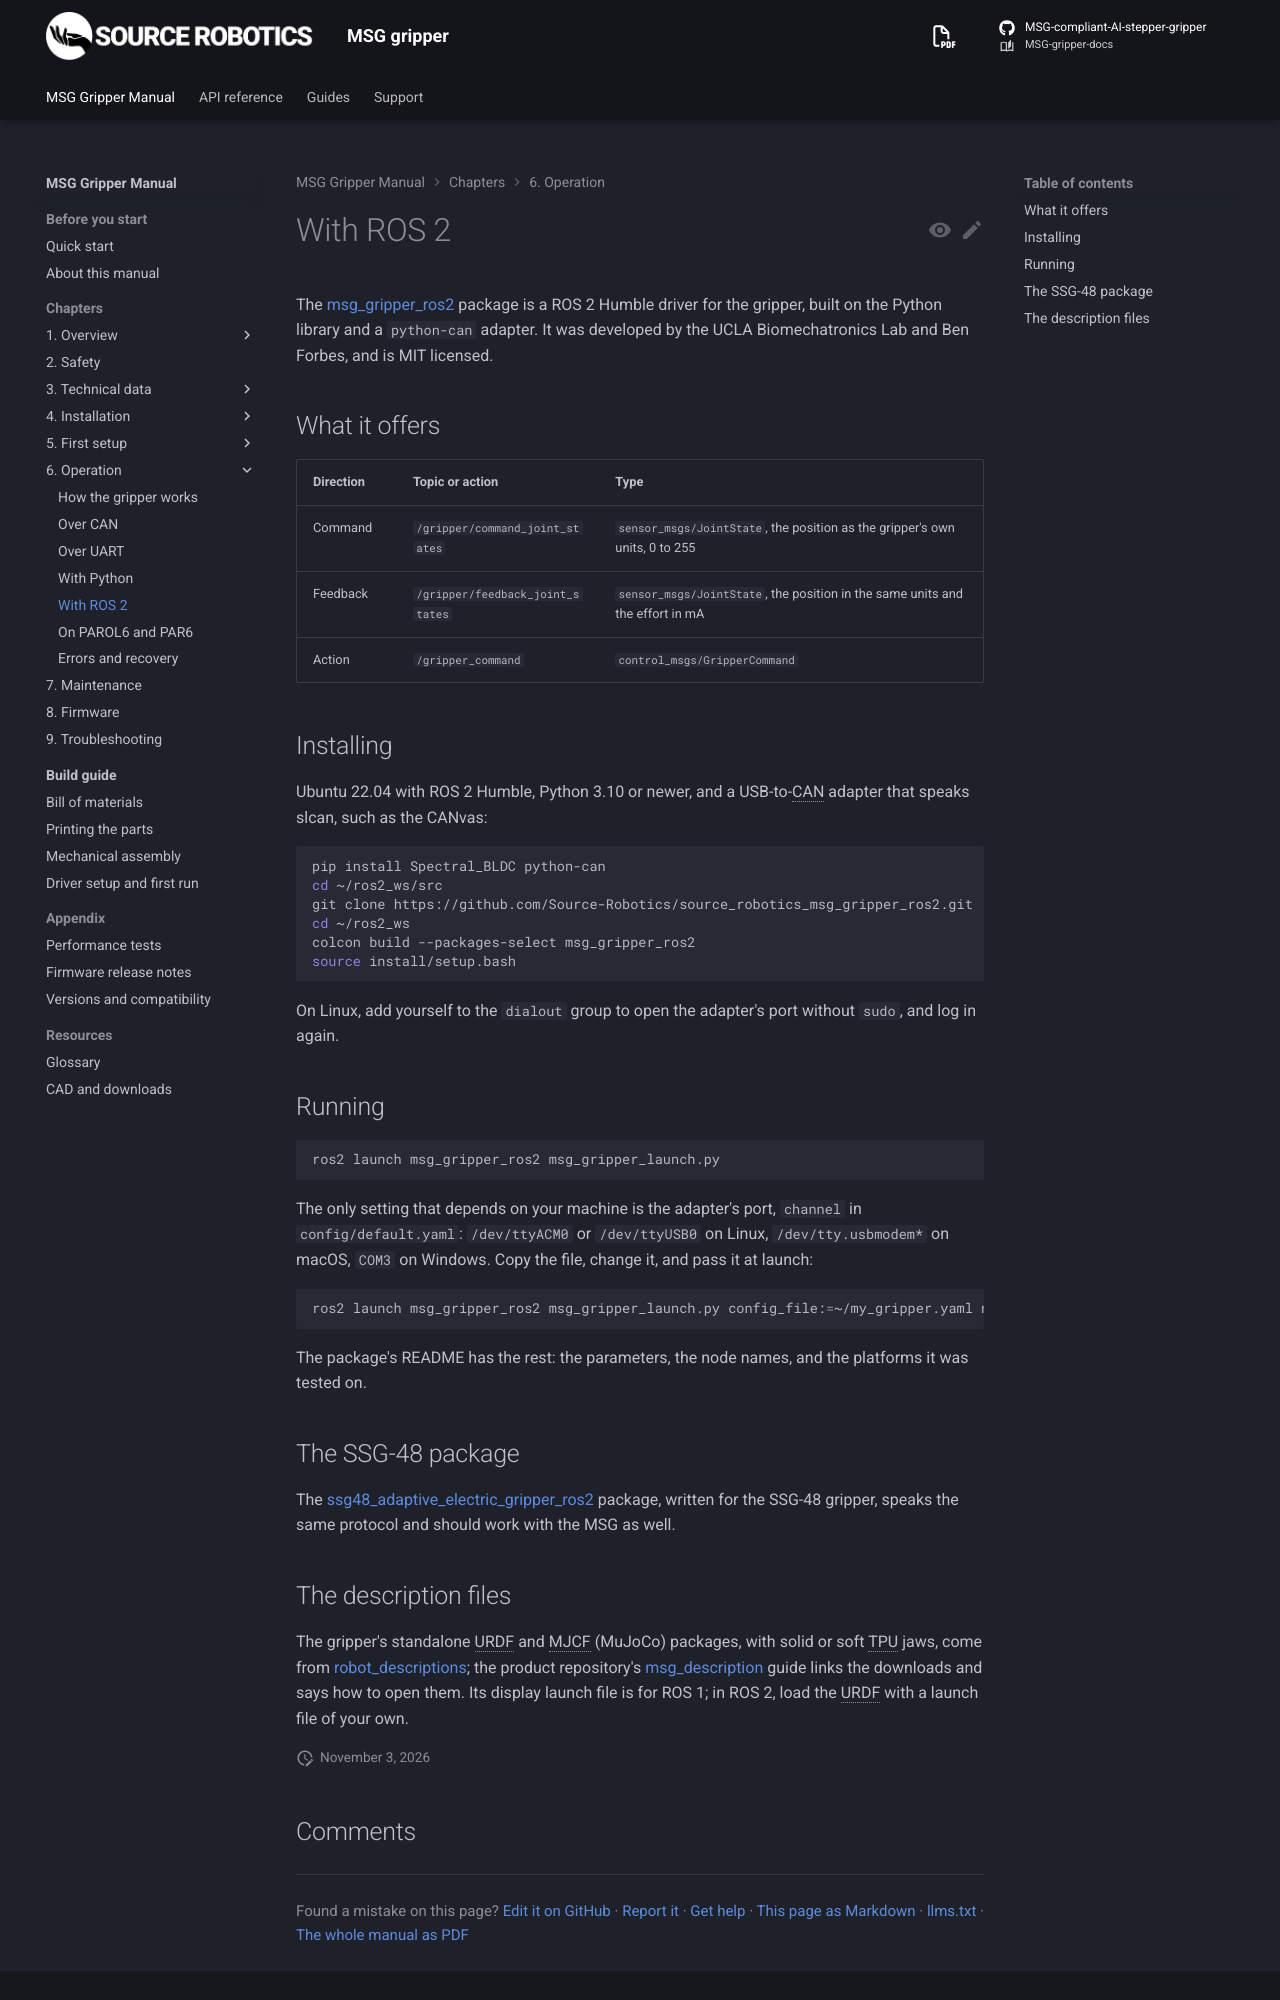

repository: Source-Robotics/MSG-gripper-docs · page: 1.1/06-operation/ros2/index.html · generator: mkdocs

# With ROS 2

The [msg_gripper_ros2](https://github.com/Source-Robotics/source_robotics_msg_gripper_ros2) package is a ROS 2
Humble driver for the gripper, built on the Python library and a `python-can` adapter. It was developed by the
UCLA Biomechatronics Lab and Ben Forbes, and is MIT licensed.

## What it offers

| Direction | Topic or action | Type |
|---|---|---|
| Command | `/gripper/command_joint_states` | `sensor_msgs/JointState`, the position as the gripper's own units, 0 to 255 |
| Feedback | `/gripper/feedback_joint_states` | `sensor_msgs/JointState`, the position in the same units and the effort in mA |
| Action | `/gripper_command` | `control_msgs/GripperCommand` |

## Installing

Ubuntu 22.04 with ROS 2 Humble, Python 3.10 or newer, and a USB-to-CAN adapter that speaks slcan, such as the
CANvas:

```bash
pip install Spectral_BLDC python-can
cd ~/ros2_ws/src
git clone https://github.com/Source-Robotics/source_robotics_msg_gripper_ros2.git
cd ~/ros2_ws
colcon build --packages-select msg_gripper_ros2
source install/setup.bash
```

On Linux, add yourself to the `dialout` group to open the adapter's port without `sudo`, and log in again.

## Running

```bash
ros2 launch msg_gripper_ros2 msg_gripper_launch.py
```

The only setting that depends on your machine is the adapter's port, `channel` in `config/default.yaml`:
`/dev/ttyACM0` or `/dev/ttyUSB0` on Linux, `/dev/tty.usbmodem*` on macOS, `COM3` on Windows. Copy the file,
change it, and pass it at launch:

```bash
ros2 launch msg_gripper_ros2 msg_gripper_launch.py config_file:=~/my_gripper.yaml node_name:=my_gripper namespace:=robot
```

The package's README has the rest: the parameters, the node names, and the platforms it was tested on.

## The SSG-48 package

The [ssg48_adaptive_electric_gripper_ros2](https://github.com/Lass6230/ssg48_adaptive_electric_gripper_ros2)
package, written for the SSG-48 gripper, speaks the same protocol and should work with the MSG as well.
